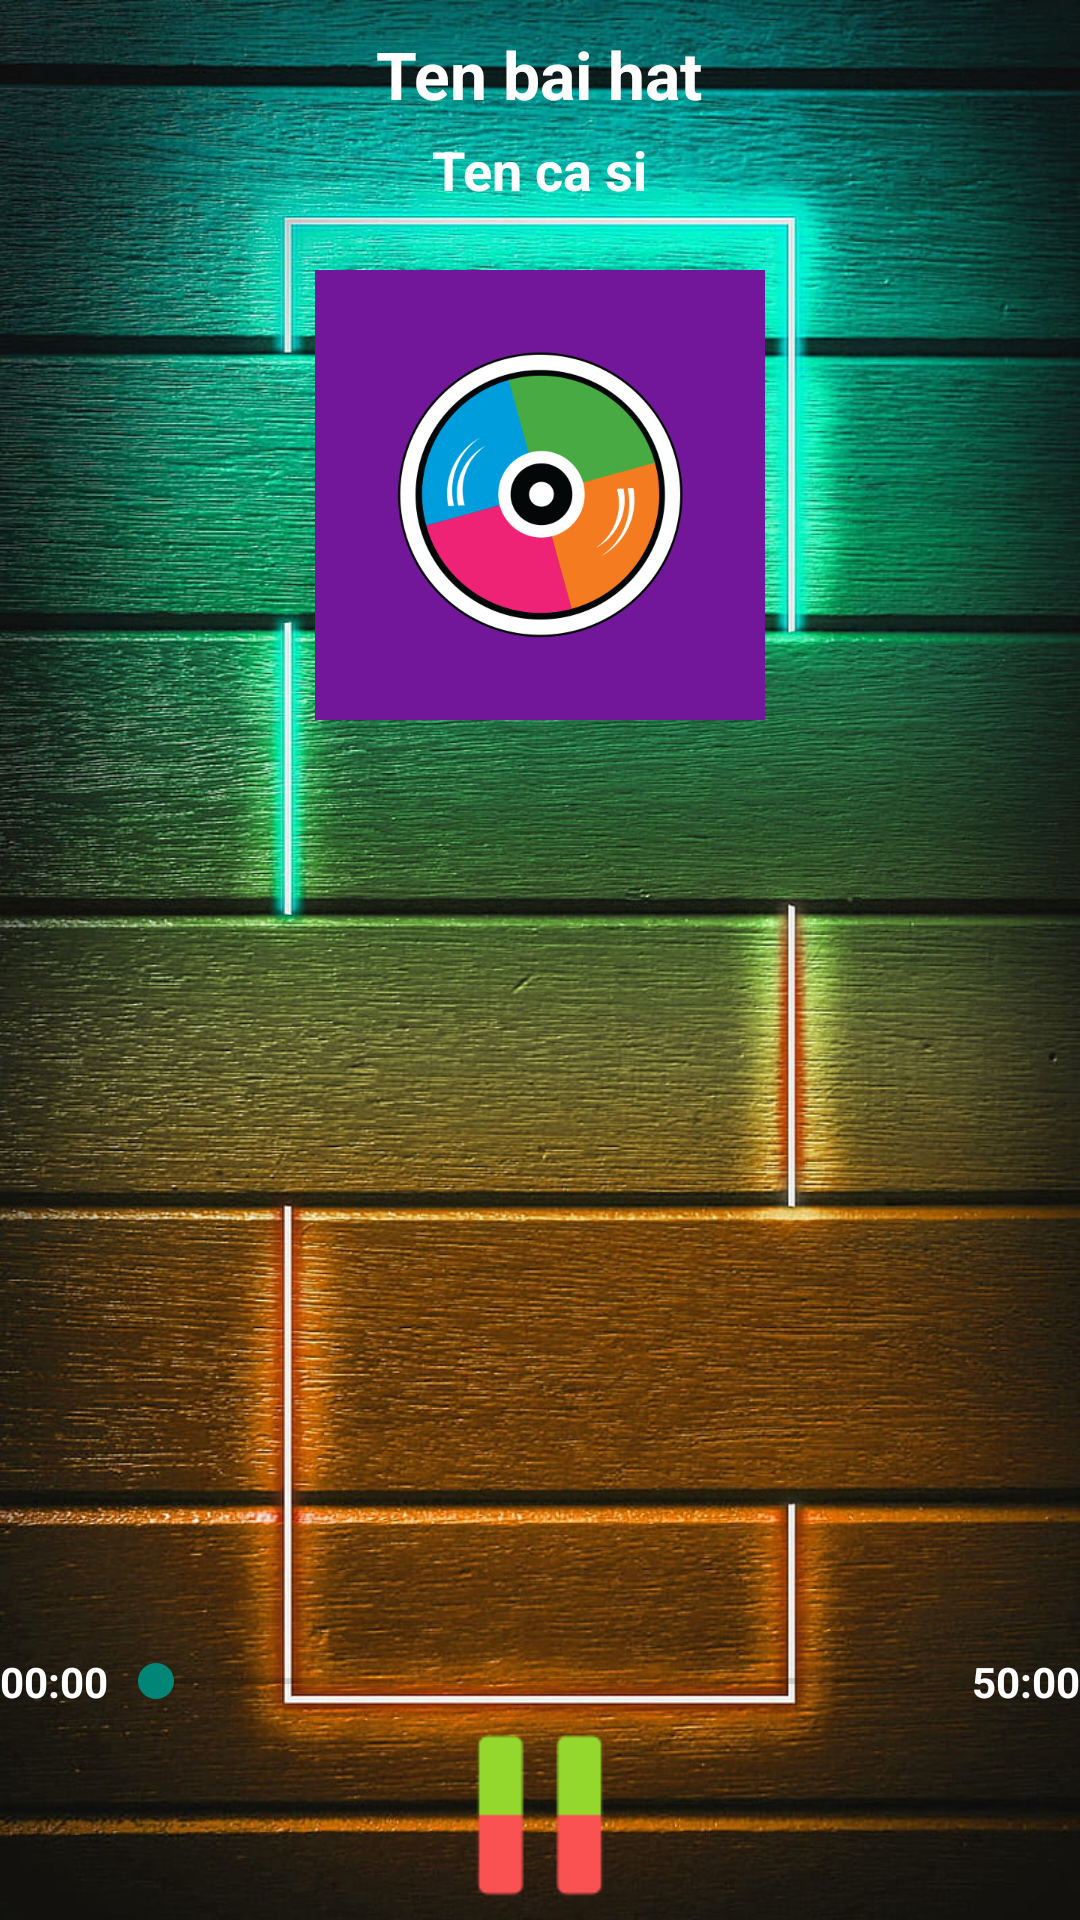

Write the Android layout XML for this screen, with the resource values it uses.
<!-- AndroidManifest.xml: activity theme Theme.AppCompat.Light.NoActionBar -->
<!-- res/layout/activity_player.xml -->
<?xml version="1.0" encoding="utf-8"?>
<LinearLayout xmlns:android="http://schemas.android.com/apk/res/android"
    xmlns:tools="http://schemas.android.com/tools"
    android:layout_width="match_parent"
    android:layout_height="match_parent"
    android:orientation="vertical"
    android:background="@drawable/backgroud_play2"
    tools:context=".activity.PlayerActivity">

    <LinearLayout
        android:layout_width="match_parent"
        android:orientation="vertical"
        android:layout_height="80dp">

        <TextView
            android:layout_marginTop="10dp"
            android:text="Ten bai hat"
            android:id="@+id/song_name"
            android:textSize="22sp"
            android:textColor="@color/white"
            android:textStyle="bold"
            android:layout_width="wrap_content"
            android:layout_gravity="center_horizontal"
            android:layout_height="wrap_content"/>

        <TextView
            android:layout_marginTop="5dp"
            android:text="Ten ca si"
            android:textSize="18sp"
            android:textColor="@color/white"
            android:textStyle="bold"
            android:id="@+id/song_singer"
            android:layout_width="wrap_content"
            android:layout_gravity="center_horizontal"
            android:layout_height="wrap_content"/>
    </LinearLayout>
    
    <RelativeLayout
        android:layout_width="match_parent"
        android:layout_height="fill_parent">

        <LinearLayout
            android:id="@+id/player_layout"
            android:layout_width="match_parent"
            android:layout_height="wrap_content"
            android:layout_alignParentBottom="true"
            android:orientation="vertical">

            <RelativeLayout
                android:layout_width="match_parent"
                android:layout_height="wrap_content">

                <TextView
                    android:id="@+id/time_start"
                    android:layout_width="wrap_content"
                    android:layout_height="wrap_content"
                    android:layout_alignParentLeft="true"
                    android:text="00:00"
                    android:textColor="@color/white"
                    android:textStyle="bold" />

                <TextView
                    android:id="@+id/time_end"
                    android:layout_width="wrap_content"
                    android:layout_height="wrap_content"
                    android:layout_alignParentEnd="true"
                    android:text="50:00"
                    android:textColor="@color/white"
                    android:textStyle="bold" />

                <SeekBar
                    android:id="@+id/progress_player"
                    android:layout_width="fill_parent"
                    android:layout_height="18dp"
                    android:layout_centerVertical="true"
                    android:layout_toLeftOf="@+id/time_end"
                    android:layout_toRightOf="@+id/time_start" />
            </RelativeLayout>

            <ImageButton
                android:id="@+id/btn_pause"
                android:layout_width="70dp"
                android:layout_height="70dp"
                android:layout_gravity="center_horizontal"
                android:background="@drawable/pause" />

        </LinearLayout>

        <LinearLayout
            android:layout_above="@+id/player_layout"
            android:layout_width="match_parent"
            android:orientation="vertical"
            android:layout_height="fill_parent">

            <ImageView
                android:layout_marginTop="10dp"
                android:layout_gravity="center_horizontal"
                android:background="@drawable/img"
                android:layout_width="150dp"
                android:layout_height="150dp"/>
            
            <TextView
                android:id="@+id/song_lyric"
                android:layout_width="match_parent"
                android:layout_height="match_parent"/>

        </LinearLayout>

    </RelativeLayout>

</LinearLayout>
<!-- resources referenced by this layout -->
<resources>
  <!-- drawable backgroud_play2: jpg bitmap (drawable, 286113 bytes) -->
  <!-- drawable img: png bitmap (drawable, 27686 bytes) -->
  <!-- drawable pause: png bitmap (drawable, 684 bytes) -->
  <!-- not gathered from this repository: default colours our renderer supplied (Android Studio template values) -->
  <color name="white">#FFFFFFFF</color>
</resources>
